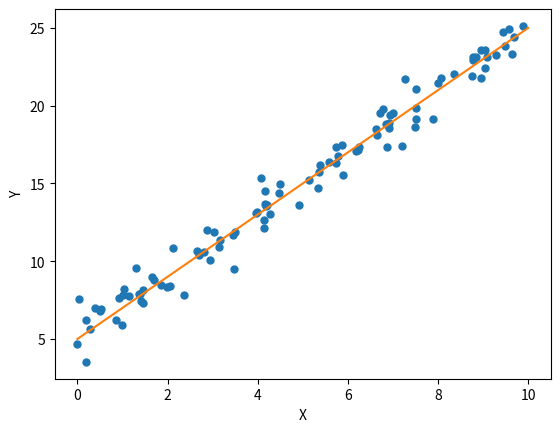

Recreate this plot in Python.
# -*- coding: utf-8 -*-
"""
Created on Mon Sep 17 11:33:32 2018

[redacted]
"""

import numpy as np
import scipy.stats as ss
import matplotlib.pyplot as plt

n=100
beta_0= 5
beta_1= 2
np.random.seed(1)
x = ss.uniform.rvs(size= n) * 10
y = beta_0 + beta_1 * x + ss.norm.rvs(loc= 0, scale= 1, size= n)

plt.figure()
plt.plot(x,y,"o",ms=5)
xx = np.array([0,10])
plt.plot(xx,beta_0 + beta_1 * xx)
plt.xlabel("X")
plt.ylabel("Y")
plt.savefig("generating regression data.pdf")